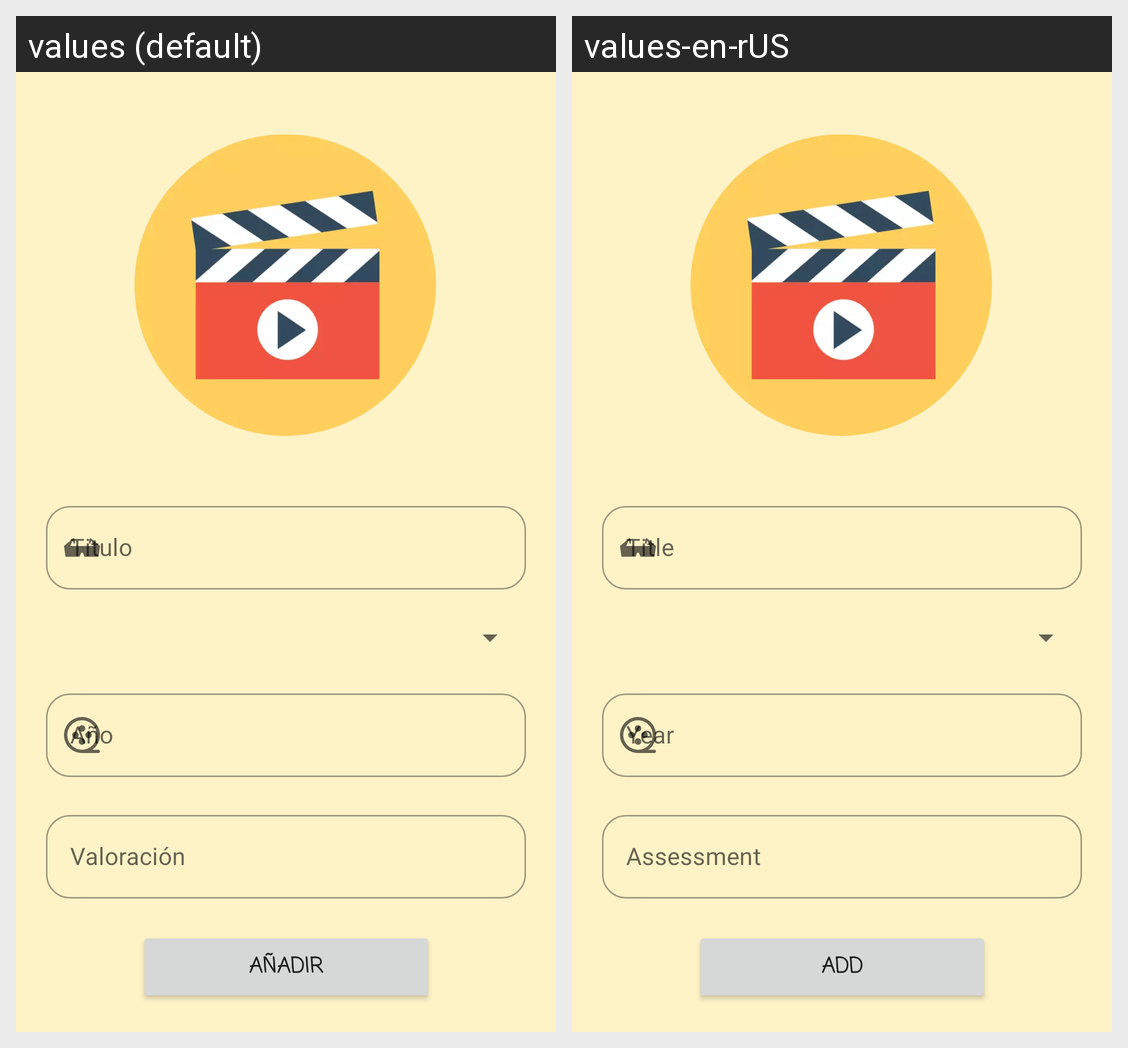

Strings drawn on this Android screen and how each of the app's shown locales translates them:
Android screen res/layout/activity_add_movie.xml rendered under 2 locales, left to right: values (default), values-en-rUS. Device: Nexus 5 (rendered at 1080×1920; each locale shown at half size, 540×960, under a caption strip naming it); theme Theme.VPelis_practica2.
Strings drawn on this screen, with the default value and each locale's value (text and hints the layout hard-codes, and strings that could not be matched under every locale, appear in the picture but are not listed):

assesment_movie
  values: Valoración
  values-en-rUS: Assessment

button_add
  values: Añadir
  values-en-rUS: Add
